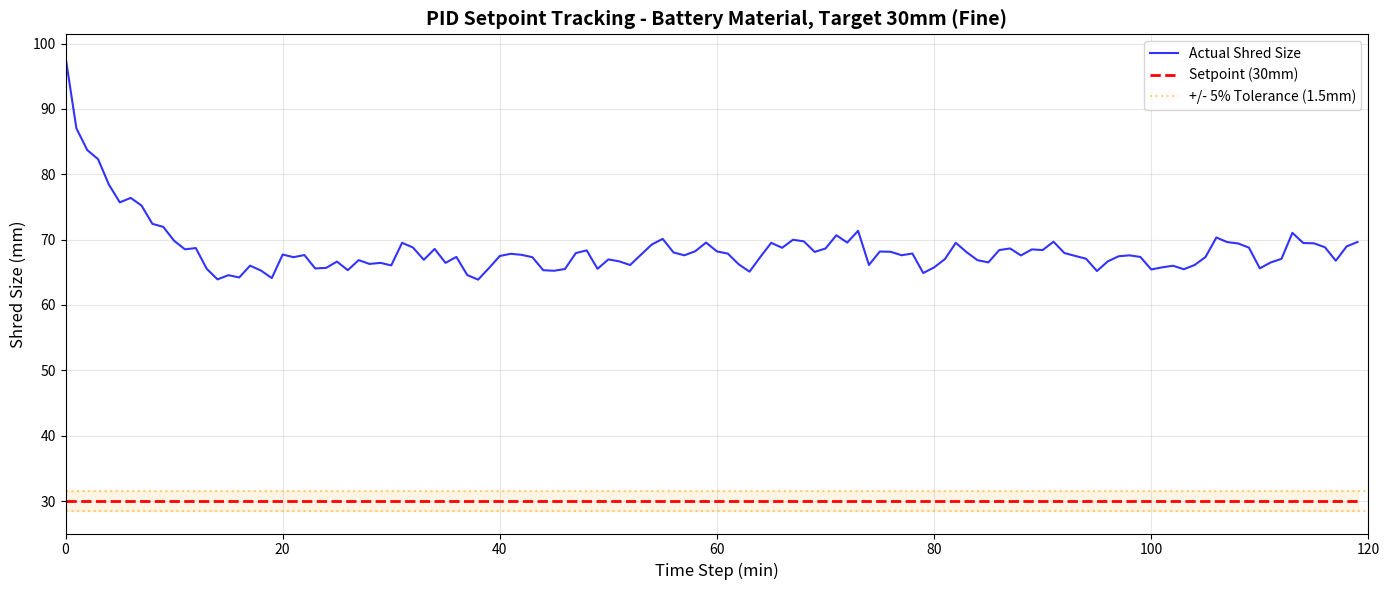
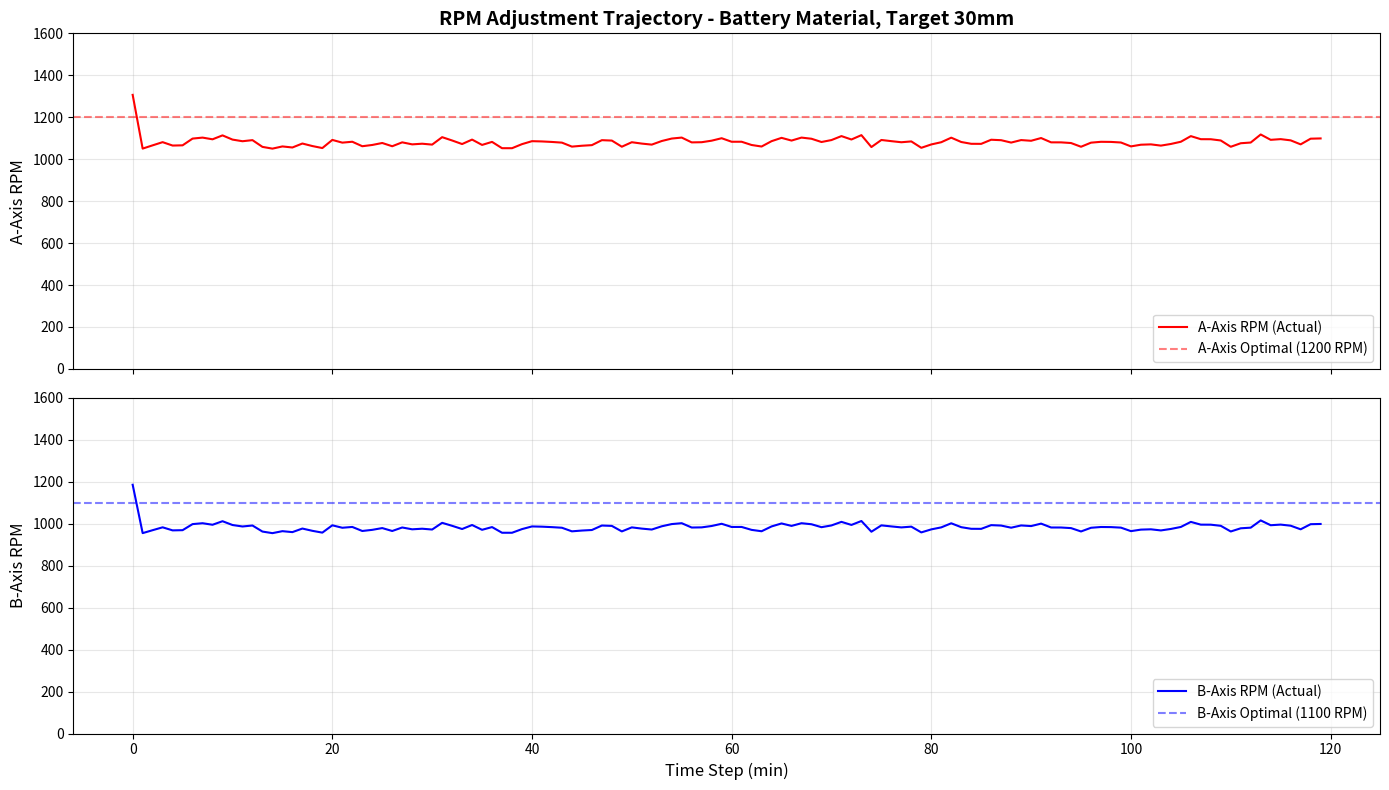
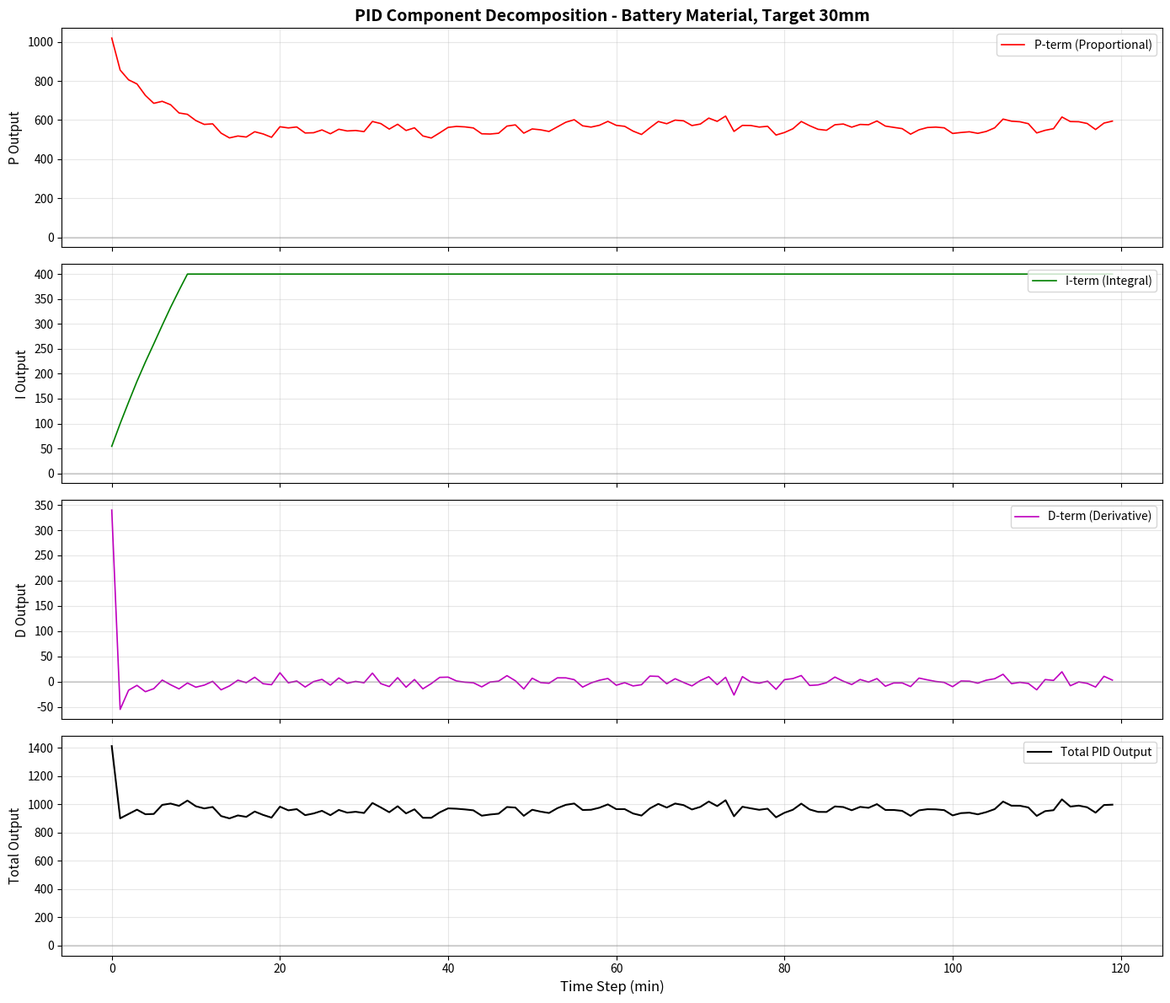
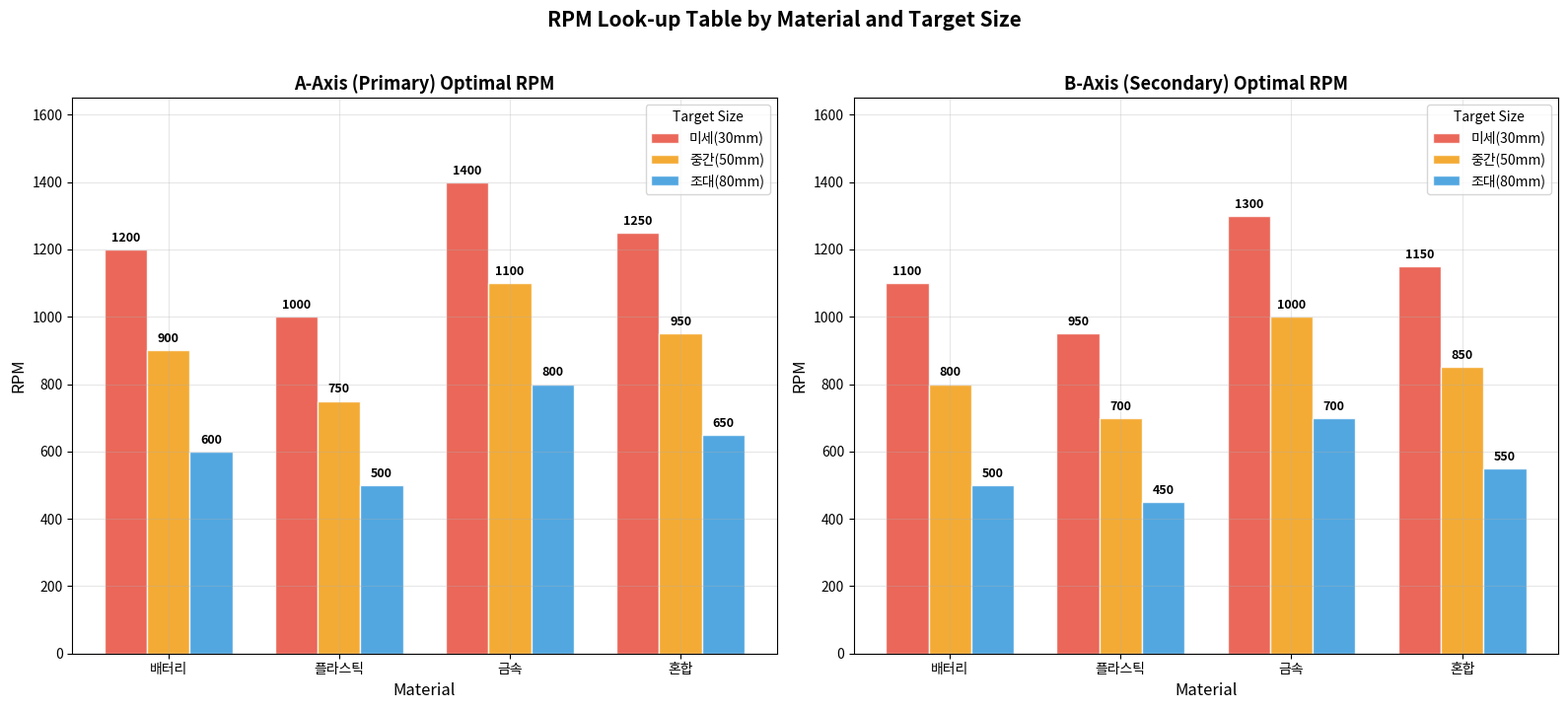
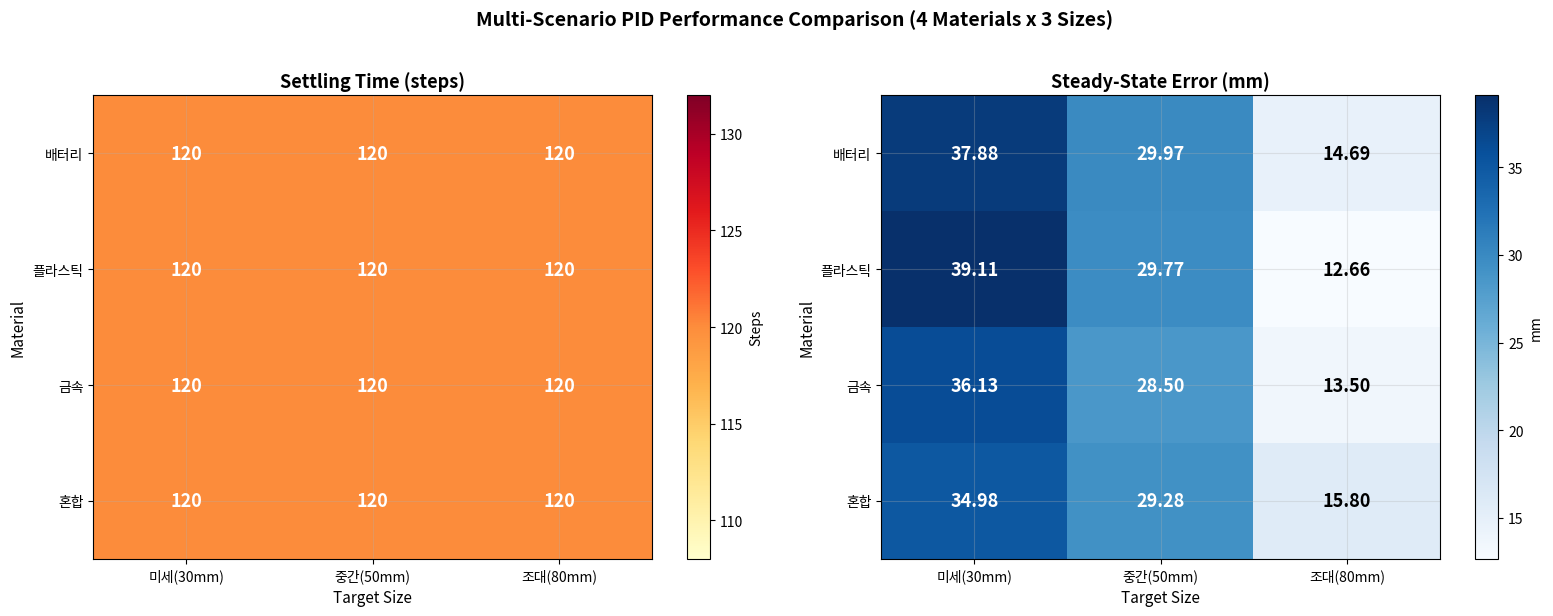
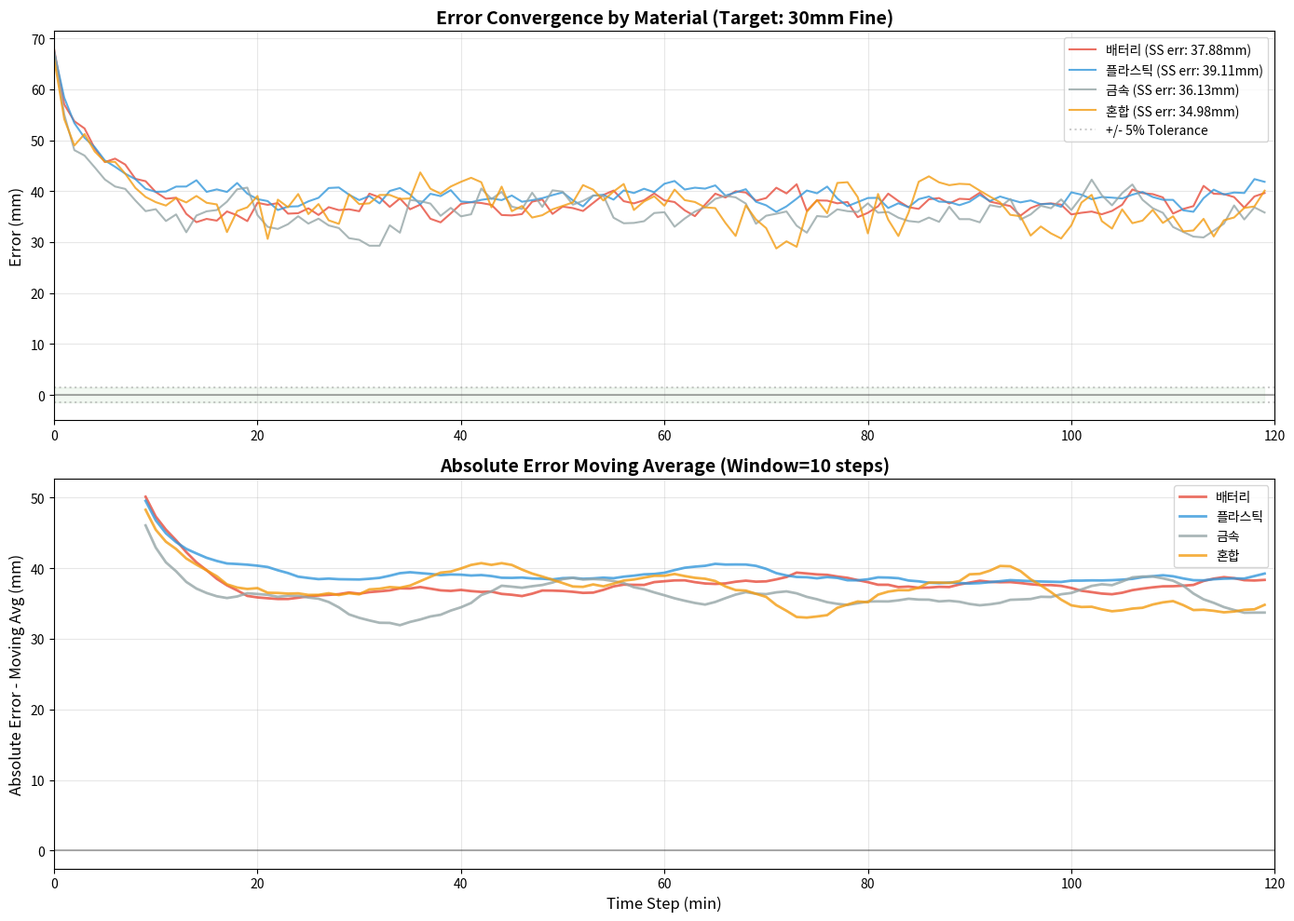

The matplotlib source for these figures, in order:
import numpy as np
import matplotlib.pyplot as plt
import matplotlib.gridspec as gridspec

# 시각화 설정
plt.rcParams['figure.figsize'] = (12, 6)
plt.rcParams['figure.dpi'] = 100
plt.rcParams['axes.grid'] = True
plt.rcParams['grid.alpha'] = 0.3

np.random.seed(42)
print("라이브러리 로드 완료")

class PIDController:
    """
    산업용 PID 제어기 (Anti-windup 포함)
    - Kp, Ki, Kd: PID 게인
    - output_min, output_max: 출력 제한 (RPM 범위)
    - integral_limit: 적분항 제한 (Anti-windup)
    """
    def __init__(self, Kp, Ki, Kd, output_min=100, output_max=1500,
                 integral_limit=500):
        self.Kp = Kp
        self.Ki = Ki
        self.Kd = Kd
        self.output_min = output_min
        self.output_max = output_max
        self.integral_limit = integral_limit

        # 내부 상태
        self.integral = 0.0
        self.prev_error = 0.0
        self.prev_output = 0.0

        # 기록용
        self.p_history = []
        self.i_history = []
        self.d_history = []
        self.output_history = []

    def reset(self):
        """제어기 상태 초기화"""
        self.integral = 0.0
        self.prev_error = 0.0
        self.prev_output = 0.0
        self.p_history = []
        self.i_history = []
        self.d_history = []
        self.output_history = []

    def compute(self, setpoint, measured, dt=1.0):
        """
        PID 출력 계산
        - setpoint: 목표값 (목표 파쇄 크기)
        - measured: 현재 측정값 (현재 파쇄 크기)
        - dt: 시간 간격
        반환: RPM 조정값
        """
        # 오차 계산 (크기가 크면 RPM을 올려야 하므로 부호 반전)
        error = measured - setpoint

        # P항
        p_term = self.Kp * error

        # I항 (Anti-windup 적용)
        self.integral += error * dt
        self.integral = np.clip(self.integral,
                                -self.integral_limit,
                                self.integral_limit)
        i_term = self.Ki * self.integral

        # D항
        derivative = (error - self.prev_error) / dt
        d_term = self.Kd * derivative

        # 총 출력
        output = p_term + i_term + d_term

        # 출력 제한
        output = np.clip(output, self.output_min, self.output_max)

        # 기록 저장
        self.p_history.append(p_term)
        self.i_history.append(i_term)
        self.d_history.append(d_term)
        self.output_history.append(output)

        # 상태 업데이트
        self.prev_error = error
        self.prev_output = output

        return output

print("PID 제어기 클래스 정의 완료")
print(f"  - Anti-windup 적분 제한: ±500")
print(f"  - 출력 범위: 100 ~ 1500 RPM")

# 소재 특성 정의
MATERIALS = {
    'battery':  {'name_kr': '배터리',   'hardness': 0.70, 'noise_std': 1.5,
                 'response_lag': 3,  'color': '#e74c3c'},
    'plastic':  {'name_kr': '플라스틱', 'hardness': 0.40, 'noise_std': 1.0,
                 'response_lag': 2,  'color': '#3498db'},
    'metal':    {'name_kr': '금속',     'hardness': 1.00, 'noise_std': 2.0,
                 'response_lag': 4,  'color': '#95a5a6'},
    'mixed':    {'name_kr': '혼합',     'hardness': 0.75, 'noise_std': 2.5,
                 'response_lag': 3,  'color': '#f39c12'},
}

# 목표 파쇄 크기 (mm)
TARGET_SIZES = {
    'fine':   {'size': 30, 'name_kr': '미세(30mm)'},
    'medium': {'size': 50, 'name_kr': '중간(50mm)'},
    'coarse': {'size': 80, 'name_kr': '조대(80mm)'},
}

# RPM 룩업 테이블: [A축 RPM, B축 RPM]
# A축: 1차 파쇄 (주축), B축: 2차 파쇄 (보조축)
RPM_LOOKUP = {
    'battery': {
        'fine':   {'A': 1200, 'B': 1100},
        'medium': {'A': 900,  'B': 800},
        'coarse': {'A': 600,  'B': 500},
    },
    'plastic': {
        'fine':   {'A': 1000, 'B': 950},
        'medium': {'A': 750,  'B': 700},
        'coarse': {'A': 500,  'B': 450},
    },
    'metal': {
        'fine':   {'A': 1400, 'B': 1300},
        'medium': {'A': 1100, 'B': 1000},
        'coarse': {'A': 800,  'B': 700},
    },
    'mixed': {
        'fine':   {'A': 1250, 'B': 1150},
        'medium': {'A': 950,  'B': 850},
        'coarse': {'A': 650,  'B': 550},
    },
}

# PID 게인 (소재별 튜닝)
PID_GAINS = {
    'battery':  {'Kp': 15.0, 'Ki': 0.8, 'Kd': 5.0},
    'plastic':  {'Kp': 12.0, 'Ki': 1.0, 'Kd': 3.0},
    'metal':    {'Kp': 20.0, 'Ki': 0.6, 'Kd': 8.0},
    'mixed':    {'Kp': 18.0, 'Ki': 0.7, 'Kd': 6.0},
}

print("RPM 룩업 테이블 정의 완료")
print(f"  - 소재: {len(MATERIALS)}종")
print(f"  - 목표 크기: {len(TARGET_SIZES)}종")
print(f"  - 총 시나리오: {len(MATERIALS) * len(TARGET_SIZES)}개")
print()

# 룩업 테이블 출력
print(f"{'소재':<10} {'목표크기':<12} {'A축 RPM':>8} {'B축 RPM':>8}")
print("-" * 42)
for mat_key, mat_info in MATERIALS.items():
    for size_key, size_info in TARGET_SIZES.items():
        rpm = RPM_LOOKUP[mat_key][size_key]
        print(f"{mat_info['name_kr']:<10} {size_info['name_kr']:<12} "
              f"{rpm['A']:>8} {rpm['B']:>8}")

def shred_size_model(rpm_a, rpm_b, material_key, prev_size=None, dt=1.0):
    """
    파쇄 크기 시뮬레이션 모델
    - rpm_a: A축 RPM (주축)
    - rpm_b: B축 RPM (보조축)
    - material_key: 소재 키
    - prev_size: 이전 시간의 파쇄 크기 (1차 지연 반영)
    - dt: 시간 간격
    반환: 현재 파쇄 크기 (mm)
    """
    mat = MATERIALS[material_key]
    hardness = mat['hardness']
    noise_std = mat['noise_std']
    lag = mat['response_lag']

    # 기본 크기 모델: RPM이 높을수록 크기 감소
    # base_size = 120mm (무부하 상태의 입력 크기)
    base_size = 120.0

    # RPM 효과 (정규화 후 적용)
    rpm_a_effect = 35.0 * (rpm_a / 1000.0)  # A축 기여 (주축, 더 큰 영향)
    rpm_b_effect = 25.0 * (rpm_b / 1000.0)  # B축 기여 (보조축)

    # 경도 보정: 경도가 높을수록 파쇄가 어려움
    hardness_offset = 15.0 * hardness

    # 목표 크기 계산
    target_size = base_size - rpm_a_effect - rpm_b_effect + hardness_offset

    # 공정 노이즈
    noise = np.random.normal(0, noise_std)

    # 1차 지연 응답 (시스템 관성)
    if prev_size is not None:
        tau = lag  # 시정수
        alpha = dt / (tau + dt)
        actual_size = prev_size + alpha * (target_size - prev_size) + noise
    else:
        actual_size = target_size + noise

    # 크기는 양수
    return max(actual_size, 5.0)


def run_pid_simulation(material_key, size_key, n_steps=120):
    """
    PID 제어 시뮬레이션 실행
    반환: 시뮬레이션 결과 딕셔너리
    """
    target_size = TARGET_SIZES[size_key]['size']
    base_rpm = RPM_LOOKUP[material_key][size_key]
    gains = PID_GAINS[material_key]

    # PID 제어기 생성
    pid = PIDController(
        Kp=gains['Kp'], Ki=gains['Ki'], Kd=gains['Kd'],
        output_min=100, output_max=1500
    )

    # 초기 상태: 기준 RPM의 60%에서 시작 (콜드스타트)
    rpm_a = base_rpm['A'] * 0.6
    rpm_b = base_rpm['B'] * 0.6

    # 초기 파쇄 크기 (높은 값에서 시작)
    current_size = 100.0

    # 기록 배열
    time_steps = np.arange(n_steps)
    size_history = np.zeros(n_steps)
    rpm_a_history = np.zeros(n_steps)
    rpm_b_history = np.zeros(n_steps)
    error_history = np.zeros(n_steps)
    setpoint_history = np.full(n_steps, target_size)

    for t in range(n_steps):
        # 현재 파쇄 크기 측정
        current_size = shred_size_model(
            rpm_a, rpm_b, material_key, prev_size=current_size
        )

        # PID 제어 출력 계산
        pid_output = pid.compute(target_size, current_size)

        # RPM 조정 (PID 출력을 RPM 변화량으로 변환)
        rpm_adjustment = pid_output * 0.5

        # A축/B축 RPM 업데이트
        rpm_a = np.clip(base_rpm['A'] * 0.5 + rpm_adjustment,
                        100, 1500)
        rpm_b = np.clip(base_rpm['B'] * 0.5 + rpm_adjustment * 0.9,
                        100, 1500)

        # 기록
        size_history[t] = current_size
        rpm_a_history[t] = rpm_a
        rpm_b_history[t] = rpm_b
        error_history[t] = current_size - target_size

    # 성능 지표 계산
    # 정착 시간: 오차가 ±5% 이내로 들어간 시점
    tolerance = target_size * 0.05
    settling_time = n_steps  # 기본값
    for t in range(n_steps - 1, -1, -1):
        if abs(error_history[t]) > tolerance:
            settling_time = min(t + 1, n_steps)
            break
    else:
        settling_time = 0

    # 오버슈트
    if target_size < 100:  # 크기를 줄이는 방향
        undershoot = target_size - np.min(size_history[5:])
        overshoot_pct = max(0, undershoot / target_size * 100)
    else:
        overshoot_pct = 0.0

    # 정상상태 오차 (마지막 20스텝 평균)
    ss_error = np.mean(np.abs(error_history[-20:]))

    return {
        'time': time_steps,
        'size': size_history,
        'setpoint': setpoint_history,
        'rpm_a': rpm_a_history,
        'rpm_b': rpm_b_history,
        'error': error_history,
        'p_history': np.array(pid.p_history),
        'i_history': np.array(pid.i_history),
        'd_history': np.array(pid.d_history),
        'pid_output': np.array(pid.output_history),
        'settling_time': settling_time,
        'overshoot_pct': overshoot_pct,
        'ss_error': ss_error,
        'material': material_key,
        'size_key': size_key,
        'target_size': target_size,
    }

print("파쇄 크기 시뮬레이션 모델 정의 완료")
print("  - shred_size_model(): 파쇄 크기 물리 모델")
print("  - run_pid_simulation(): PID 제어 루프 실행")

np.random.seed(42)

# 대표 시나리오 실행: 배터리 + 미세(30mm)
demo_result = run_pid_simulation('battery', 'fine', n_steps=120)

print("=== PID 제어 시뮬레이션 결과 (배터리, 30mm) ===")
print(f"  목표 파쇄 크기: {demo_result['target_size']} mm")
print(f"  정착 시간: {demo_result['settling_time']} 스텝 ({demo_result['settling_time']}분)")
print(f"  오버슈트: {demo_result['overshoot_pct']:.1f}%")
print(f"  정상상태 오차: {demo_result['ss_error']:.2f} mm")
print(f"  최종 파쇄 크기 (평균, 마지막 20스텝): {np.mean(demo_result['size'][-20:]):.2f} mm")
print(f"  최종 A축 RPM: {demo_result['rpm_a'][-1]:.0f}")
print(f"  최종 B축 RPM: {demo_result['rpm_b'][-1]:.0f}")

np.random.seed(42)

# 전체 시나리오 실행
all_results = {}
for mat_key in MATERIALS:
    for size_key in TARGET_SIZES:
        key = f"{mat_key}_{size_key}"
        all_results[key] = run_pid_simulation(mat_key, size_key, n_steps=120)

# 결과 요약 테이블
print("=" * 75)
print(f"{'소재':<10} {'목표크기':<12} {'정착시간':>8} {'오버슈트':>10} "
      f"{'SS오차':>8} {'최종크기':>8}")
print(f"{'':10} {'':12} {'(스텝)':>8} {'(%)':>10} {'(mm)':>8} {'(mm)':>8}")
print("=" * 75)

for mat_key in MATERIALS:
    for size_key in TARGET_SIZES:
        key = f"{mat_key}_{size_key}"
        r = all_results[key]
        final_size = np.mean(r['size'][-20:])
        print(f"{MATERIALS[mat_key]['name_kr']:<10} "
              f"{TARGET_SIZES[size_key]['name_kr']:<12} "
              f"{r['settling_time']:>8d} "
              f"{r['overshoot_pct']:>10.1f} "
              f"{r['ss_error']:>8.2f} "
              f"{final_size:>8.2f}")

print("=" * 75)
print(f"총 {len(all_results)}개 시나리오 시뮬레이션 완료")

# 6-1. Setpoint Tracking
r = demo_result
fig, ax = plt.subplots(figsize=(14, 6))

ax.plot(r['time'], r['size'], 'b-', linewidth=1.5, alpha=0.8, label='Actual Shred Size')
ax.plot(r['time'], r['setpoint'], 'r--', linewidth=2, label='Setpoint (30mm)')

# 정착 시간 표시
tolerance = r['target_size'] * 0.05
ax.axhline(r['target_size'] + tolerance, color='orange', linestyle=':', alpha=0.5, label=f'+/- 5% Tolerance ({tolerance:.1f}mm)')
ax.axhline(r['target_size'] - tolerance, color='orange', linestyle=':', alpha=0.5)

# 정착 시간 영역
if r['settling_time'] < 120:
    ax.axvspan(0, r['settling_time'], alpha=0.08, color='yellow', label=f'Settling Region ({r["settling_time"]} steps)')
    ax.axvline(r['settling_time'], color='green', linestyle='-.', alpha=0.6)

ax.fill_between(r['time'], r['target_size'] - tolerance, r['target_size'] + tolerance,
                alpha=0.1, color='orange')

ax.set_xlabel('Time Step (min)', fontsize=12)
ax.set_ylabel('Shred Size (mm)', fontsize=12)
ax.set_title('PID Setpoint Tracking - Battery Material, Target 30mm (Fine)', fontsize=14, fontweight='bold')
ax.legend(loc='upper right', fontsize=10)
ax.set_xlim(0, 120)

plt.tight_layout()
plt.show()

# 6-2. RPM Adjustment Trajectory
r = demo_result
base_rpm = RPM_LOOKUP['battery']['fine']

fig, (ax1, ax2) = plt.subplots(2, 1, figsize=(14, 8), sharex=True)

# A축
ax1.plot(r['time'], r['rpm_a'], 'r-', linewidth=1.5, label='A-Axis RPM (Actual)')
ax1.axhline(base_rpm['A'], color='r', linestyle='--', alpha=0.5,
            label=f'A-Axis Optimal ({base_rpm["A"]} RPM)')
ax1.set_ylabel('A-Axis RPM', fontsize=12)
ax1.set_title('RPM Adjustment Trajectory - Battery Material, Target 30mm', fontsize=14, fontweight='bold')
ax1.legend(loc='lower right', fontsize=10)
ax1.set_ylim(0, 1600)

# B축
ax2.plot(r['time'], r['rpm_b'], 'b-', linewidth=1.5, label='B-Axis RPM (Actual)')
ax2.axhline(base_rpm['B'], color='b', linestyle='--', alpha=0.5,
            label=f'B-Axis Optimal ({base_rpm["B"]} RPM)')
ax2.set_xlabel('Time Step (min)', fontsize=12)
ax2.set_ylabel('B-Axis RPM', fontsize=12)
ax2.legend(loc='lower right', fontsize=10)
ax2.set_ylim(0, 1600)

plt.tight_layout()
plt.show()

# 6-3. PID Component Decomposition
r = demo_result

fig, axes = plt.subplots(4, 1, figsize=(14, 12), sharex=True)

# P항
axes[0].plot(r['time'], r['p_history'], 'r-', linewidth=1.2, label='P-term (Proportional)')
axes[0].axhline(0, color='gray', linestyle='-', alpha=0.3)
axes[0].set_ylabel('P Output', fontsize=11)
axes[0].legend(loc='upper right')
axes[0].set_title('PID Component Decomposition - Battery Material, Target 30mm', fontsize=14, fontweight='bold')

# I항
axes[1].plot(r['time'], r['i_history'], 'g-', linewidth=1.2, label='I-term (Integral)')
axes[1].axhline(0, color='gray', linestyle='-', alpha=0.3)
axes[1].set_ylabel('I Output', fontsize=11)
axes[1].legend(loc='upper right')

# D항
axes[2].plot(r['time'], r['d_history'], 'm-', linewidth=1.2, label='D-term (Derivative)')
axes[2].axhline(0, color='gray', linestyle='-', alpha=0.3)
axes[2].set_ylabel('D Output', fontsize=11)
axes[2].legend(loc='upper right')

# 총 출력
axes[3].plot(r['time'], r['pid_output'], 'k-', linewidth=1.5, label='Total PID Output')
axes[3].axhline(0, color='gray', linestyle='-', alpha=0.3)
axes[3].set_xlabel('Time Step (min)', fontsize=12)
axes[3].set_ylabel('Total Output', fontsize=11)
axes[3].legend(loc='upper right')

plt.tight_layout()
plt.show()

# 6-4. RPM Look-up Table Bar Chart
fig, (ax1, ax2) = plt.subplots(1, 2, figsize=(16, 7))

mat_keys = list(MATERIALS.keys())
size_keys = list(TARGET_SIZES.keys())
x = np.arange(len(mat_keys))
width = 0.25
size_colors = ['#e74c3c', '#f39c12', '#3498db']

# A축 RPM
for i, sk in enumerate(size_keys):
    vals = [RPM_LOOKUP[mk][sk]['A'] for mk in mat_keys]
    bars = ax1.bar(x + i * width, vals, width, label=TARGET_SIZES[sk]['name_kr'],
                   color=size_colors[i], alpha=0.85, edgecolor='white')
    for bar, val in zip(bars, vals):
        ax1.text(bar.get_x() + bar.get_width()/2, bar.get_height() + 15,
                 str(val), ha='center', va='bottom', fontsize=9, fontweight='bold')

ax1.set_xlabel('Material', fontsize=12)
ax1.set_ylabel('RPM', fontsize=12)
ax1.set_title('A-Axis (Primary) Optimal RPM', fontsize=13, fontweight='bold')
ax1.set_xticks(x + width)
ax1.set_xticklabels([MATERIALS[mk]['name_kr'] for mk in mat_keys])
ax1.legend(title='Target Size')
ax1.set_ylim(0, 1650)

# B축 RPM
for i, sk in enumerate(size_keys):
    vals = [RPM_LOOKUP[mk][sk]['B'] for mk in mat_keys]
    bars = ax2.bar(x + i * width, vals, width, label=TARGET_SIZES[sk]['name_kr'],
                   color=size_colors[i], alpha=0.85, edgecolor='white')
    for bar, val in zip(bars, vals):
        ax2.text(bar.get_x() + bar.get_width()/2, bar.get_height() + 15,
                 str(val), ha='center', va='bottom', fontsize=9, fontweight='bold')

ax2.set_xlabel('Material', fontsize=12)
ax2.set_ylabel('RPM', fontsize=12)
ax2.set_title('B-Axis (Secondary) Optimal RPM', fontsize=13, fontweight='bold')
ax2.set_xticks(x + width)
ax2.set_xticklabels([MATERIALS[mk]['name_kr'] for mk in mat_keys])
ax2.legend(title='Target Size')
ax2.set_ylim(0, 1650)

plt.suptitle('RPM Look-up Table by Material and Target Size', fontsize=15, fontweight='bold', y=1.02)
plt.tight_layout()
plt.show()

# 6-5. Multi-Scenario Comparison - Settling Time Heatmap
mat_keys = list(MATERIALS.keys())
size_keys = list(TARGET_SIZES.keys())

# 히트맵 데이터 구성
settling_matrix = np.zeros((len(mat_keys), len(size_keys)))
ss_error_matrix = np.zeros((len(mat_keys), len(size_keys)))

for i, mk in enumerate(mat_keys):
    for j, sk in enumerate(size_keys):
        key = f"{mk}_{sk}"
        settling_matrix[i, j] = all_results[key]['settling_time']
        ss_error_matrix[i, j] = all_results[key]['ss_error']

fig, (ax1, ax2) = plt.subplots(1, 2, figsize=(16, 6))

# 정착 시간 히트맵
im1 = ax1.imshow(settling_matrix, cmap='YlOrRd', aspect='auto')
ax1.set_xticks(range(len(size_keys)))
ax1.set_xticklabels([TARGET_SIZES[sk]['name_kr'] for sk in size_keys])
ax1.set_yticks(range(len(mat_keys)))
ax1.set_yticklabels([MATERIALS[mk]['name_kr'] for mk in mat_keys])
ax1.set_title('Settling Time (steps)', fontsize=13, fontweight='bold')
ax1.set_xlabel('Target Size', fontsize=11)
ax1.set_ylabel('Material', fontsize=11)

for i in range(len(mat_keys)):
    for j in range(len(size_keys)):
        val = settling_matrix[i, j]
        color = 'white' if val > settling_matrix.max() * 0.6 else 'black'
        ax1.text(j, i, f'{val:.0f}', ha='center', va='center',
                 fontsize=13, fontweight='bold', color=color)

plt.colorbar(im1, ax=ax1, label='Steps')

# 정상상태 오차 히트맵
im2 = ax2.imshow(ss_error_matrix, cmap='Blues', aspect='auto')
ax2.set_xticks(range(len(size_keys)))
ax2.set_xticklabels([TARGET_SIZES[sk]['name_kr'] for sk in size_keys])
ax2.set_yticks(range(len(mat_keys)))
ax2.set_yticklabels([MATERIALS[mk]['name_kr'] for mk in mat_keys])
ax2.set_title('Steady-State Error (mm)', fontsize=13, fontweight='bold')
ax2.set_xlabel('Target Size', fontsize=11)
ax2.set_ylabel('Material', fontsize=11)

for i in range(len(mat_keys)):
    for j in range(len(size_keys)):
        val = ss_error_matrix[i, j]
        color = 'white' if val > ss_error_matrix.max() * 0.6 else 'black'
        ax2.text(j, i, f'{val:.2f}', ha='center', va='center',
                 fontsize=13, fontweight='bold', color=color)

plt.colorbar(im2, ax=ax2, label='mm')

plt.suptitle('Multi-Scenario PID Performance Comparison (4 Materials x 3 Sizes)',
             fontsize=14, fontweight='bold', y=1.02)
plt.tight_layout()
plt.show()

# 6-6. Error Convergence Plot
fig, (ax1, ax2) = plt.subplots(2, 1, figsize=(14, 10))

# 상단: 4종 소재 오차 수렴 (목표 30mm 기준)
for mk in MATERIALS:
    key = f"{mk}_fine"
    r = all_results[key]
    ax1.plot(r['time'], r['error'], linewidth=1.5, alpha=0.8,
             color=MATERIALS[mk]['color'],
             label=f'{MATERIALS[mk]["name_kr"]} (SS err: {r["ss_error"]:.2f}mm)')

ax1.axhline(0, color='black', linestyle='-', alpha=0.3)
ax1.axhline(1.5, color='gray', linestyle=':', alpha=0.4, label='+/- 5% Tolerance')
ax1.axhline(-1.5, color='gray', linestyle=':', alpha=0.4)
ax1.fill_between(range(120), -1.5, 1.5, alpha=0.05, color='green')
ax1.set_ylabel('Error (mm)', fontsize=12)
ax1.set_title('Error Convergence by Material (Target: 30mm Fine)', fontsize=14, fontweight='bold')
ax1.legend(loc='upper right', fontsize=10)
ax1.set_xlim(0, 120)

# 하단: 소재별 절대 오차의 이동평균
window = 10
for mk in MATERIALS:
    key = f"{mk}_fine"
    r = all_results[key]
    abs_error = np.abs(r['error'])
    # 이동평균
    ma = np.convolve(abs_error, np.ones(window)/window, mode='valid')
    time_ma = np.arange(window-1, 120)
    ax2.plot(time_ma, ma, linewidth=2, alpha=0.8,
             color=MATERIALS[mk]['color'],
             label=f'{MATERIALS[mk]["name_kr"]}')

ax2.axhline(0, color='black', linestyle='-', alpha=0.3)
ax2.set_xlabel('Time Step (min)', fontsize=12)
ax2.set_ylabel('Absolute Error - Moving Avg (mm)', fontsize=12)
ax2.set_title(f'Absolute Error Moving Average (Window={window} steps)', fontsize=14, fontweight='bold')
ax2.legend(loc='upper right', fontsize=10)
ax2.set_xlim(0, 120)

plt.tight_layout()
plt.show()
